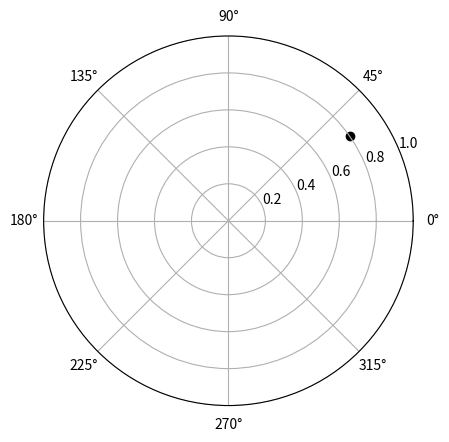

Python code for this plot:
from matplotlib import pyplot as plt
import numpy as np

theta = 35
r = 0.8
fig, ax1 = plt.subplots(subplot_kw={"projection": "polar"})
ax1.scatter(np.deg2rad(theta), r, c="k")
ax1.set_ylim(0, 1)
plt.show()
